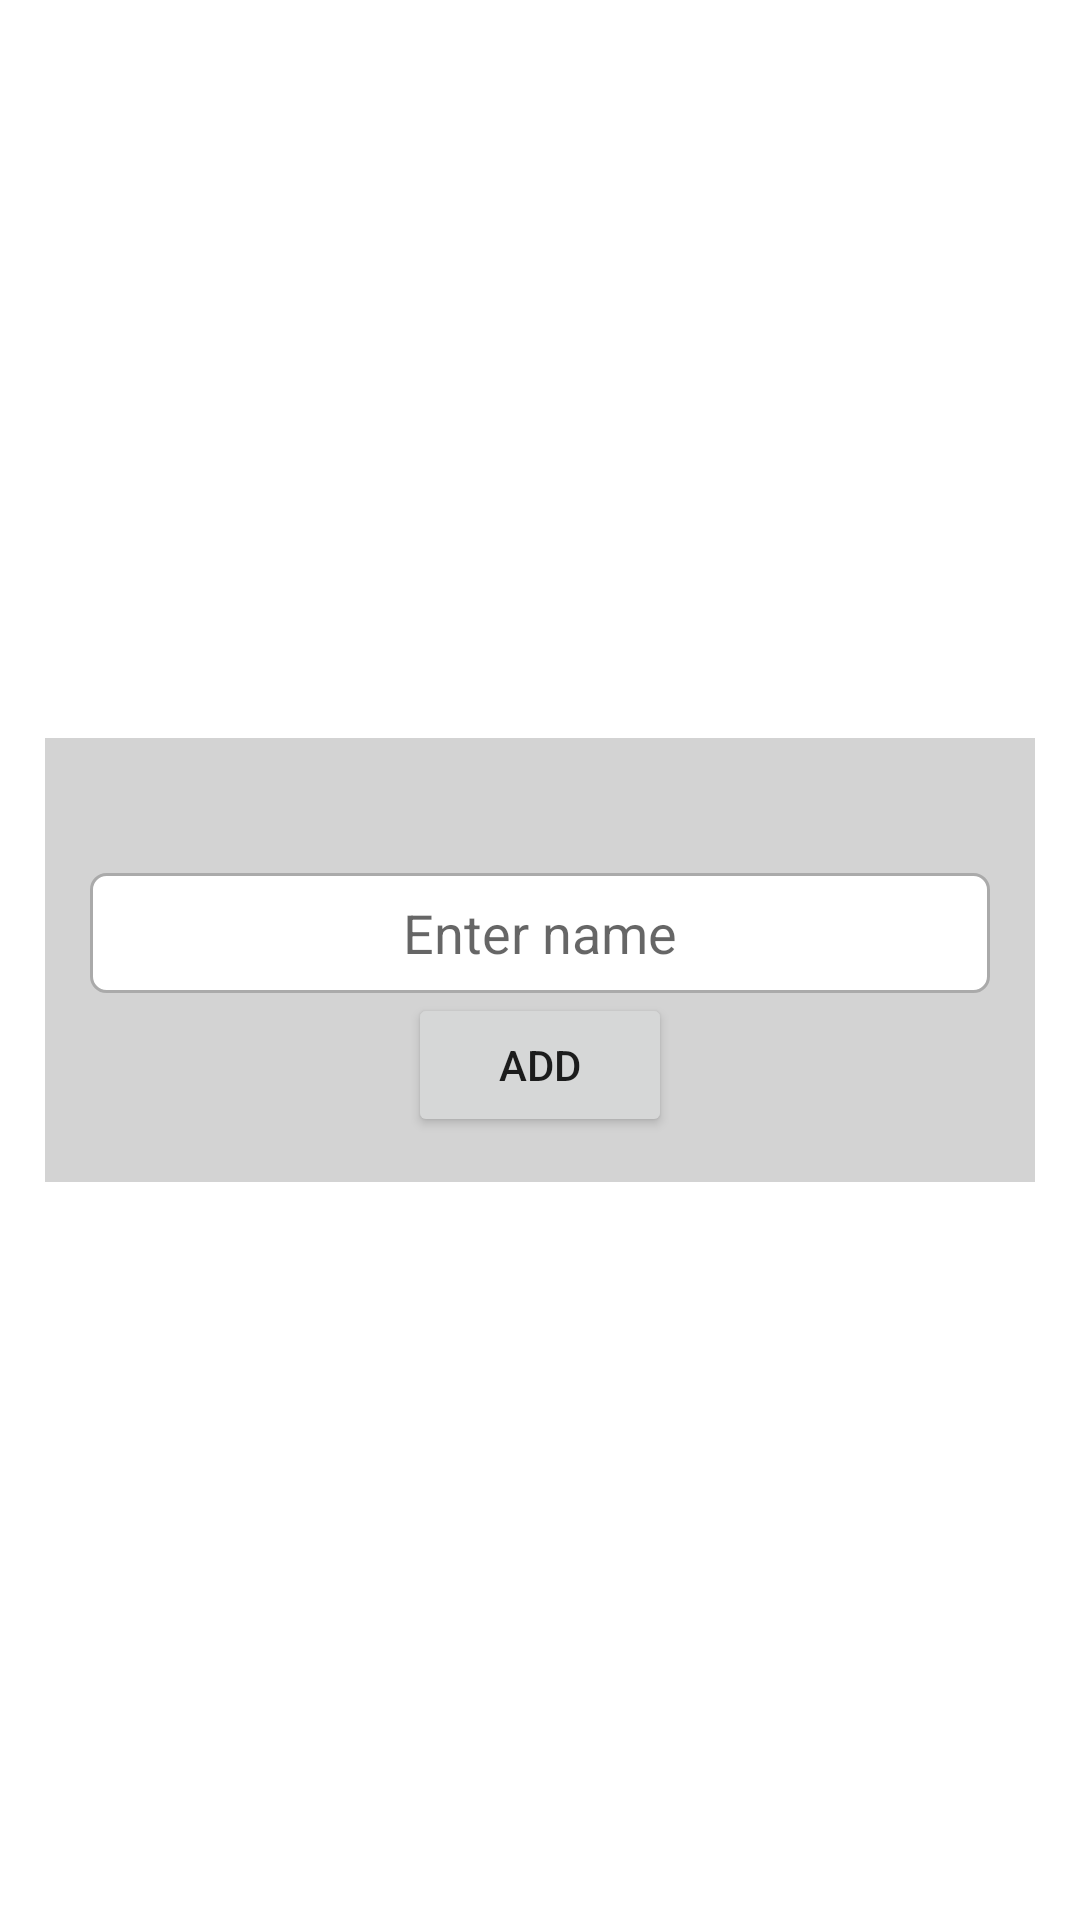

This screen was rendered from an Android layout file. Write that file and the resources it references.
<!-- AndroidManifest.xml: application theme Theme.Smart -->
<!-- res/layout/activity_admin.xml -->
<?xml version="1.0" encoding="utf-8"?>
<RelativeLayout xmlns:android="http://schemas.android.com/apk/res/android"
    xmlns:tools="http://schemas.android.com/tools"
    android:id="@+id/activity_main"
    android:layout_width="match_parent"
    android:layout_height="match_parent"
    tools:context=".Admin">

    <RelativeLayout
        android:layout_width="match_parent"
        android:layout_height="wrap_content"
        android:padding="15dp"
        android:layout_margin="15dp"
        android:layout_centerVertical="true"
        android:background="@color/light_grey">


        <EditText
            android:id="@+id/editTextName"
            android:layout_width="300dp"
            android:layout_height="40dp"
            android:layout_centerHorizontal="true"
            android:layout_marginTop="30dp"
            android:hint="Enter name"
            android:background="@drawable/border"
            android:textColor="@color/black"
            android:textAlignment="center" />

        <Button
            android:id="@+id/buttonAddArtist"
            android:layout_width="wrap_content"
            android:layout_height="wrap_content"
            android:layout_below="@id/editTextName"
            android:layout_centerHorizontal="true"
            android:text="Add" />


        <ListView
            android:id="@+id/listViewArtists"
            android:layout_width="match_parent"
            android:layout_height="wrap_content"
            android:layout_below="@+id/buttonAddArtist"
            android:paddingLeft="20dp"
            android:background="@color/white"
            android:paddingRight="20dp"></ListView>
    </RelativeLayout>

</RelativeLayout>
<!-- resources referenced by this layout -->
<resources>
  <color name="black">#FF000000</color>
  <color name="light_grey">#D3D3D3</color>
  <color name="white">#FFFFFFFF</color>
  <!-- drawable border (drawable) -->
  <?xml version="1.0" encoding="utf-8"?>
  <shape xmlns:android="http://schemas.android.com/apk/res/android">
  
  
      <solid android:color="@color/white"/>
      <stroke android:width="1dp" android:color="#AAAAAA"/>
      <corners android:radius="5dp"/>
  </shape>
  <style name="Theme.Smart" parent="Theme.MaterialComponents.DayNight.NoActionBar">
          <item name="windowActionBar">false</item>
          <item name="windowNoTitle">true</item>
          
          <item name="colorPrimary">@color/purple_500</item>
          <item name="colorPrimaryVariant">@color/purple_700</item>
          <item name="colorOnPrimary">@color/white</item>
          
          <item name="colorSecondary">@color/teal_200</item>
          <item name="colorSecondaryVariant">@color/teal_700</item>
          <item name="colorOnSecondary">@color/light_grey</item>
          
          <item name="android:statusBarColor" tools:targetApi="l">?attr/colorPrimaryVariant</item>
          
  
  
      </style>
  <color name="purple_500">#FF6200EE</color>
  <color name="purple_700">#FF3700B3</color>
  <color name="teal_200">#FF03DAC5</color>
  <color name="teal_700">#FF018786</color>
</resources>
